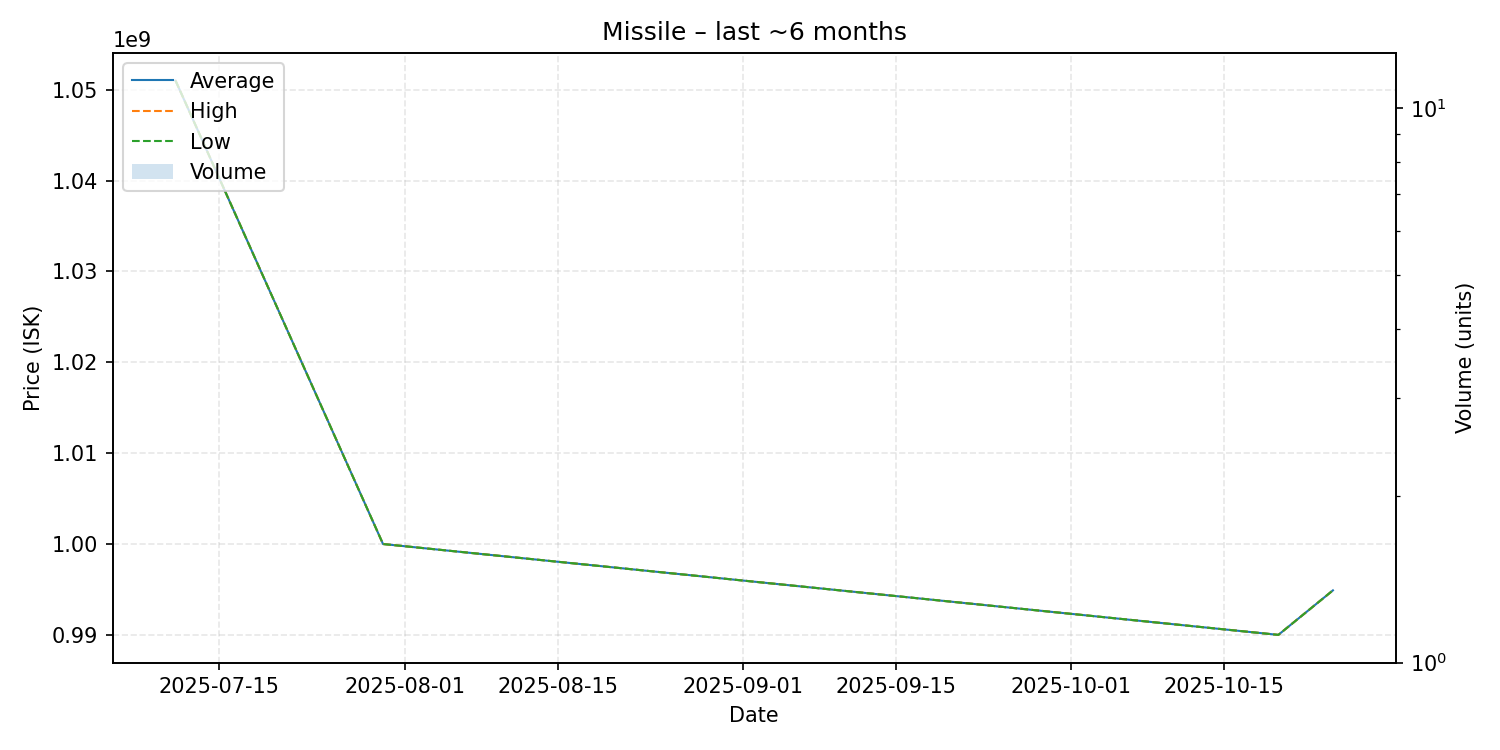

Source data for this figure (header and first rows):
date, average, highest, lowest, order_count, volume
2025-07-11, 1051000000, 1051000000, 1051000000, 1, 1
2025-07-30, 1000000000, 1000000000, 1000000000, 1, 1
2025-10-20, 990000000, 990000000, 990000000, 1, 1
2025-10-25, 994900000, 994900000, 994900000, 1, 1
